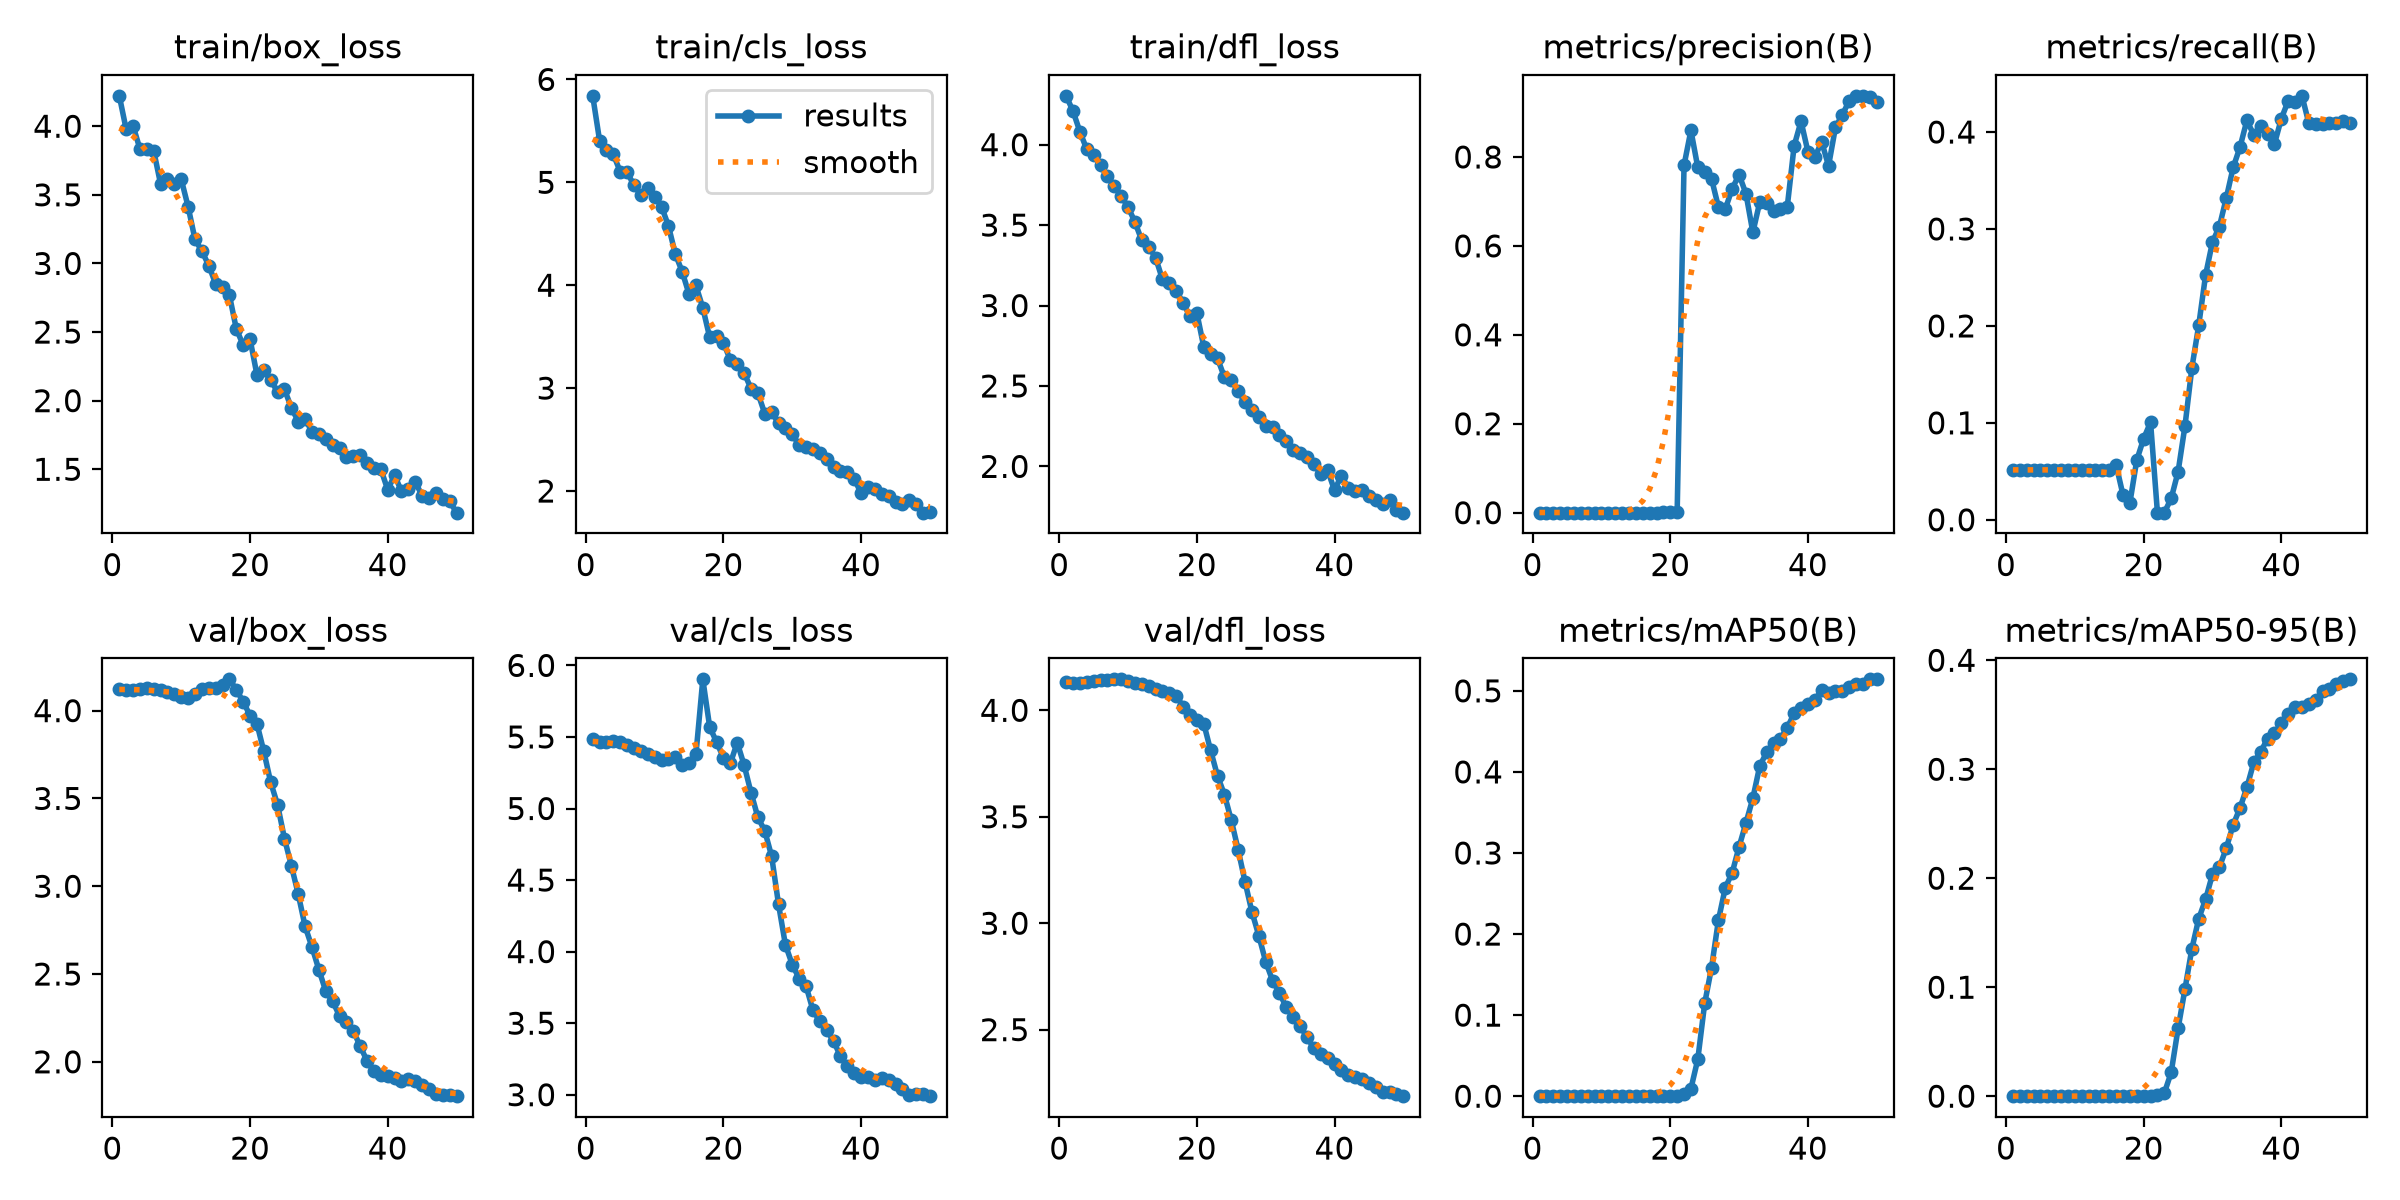

Data behind this chart, as committed beside it:
epoch, time, train/box_loss, train/cls_loss, train/dfl_loss, metrics/precision(B), metrics/recall(B), metrics/mAP50(B), metrics/mAP50-95(B), val/box_loss, val/cls_loss, val/dfl_loss, lr/pg0, lr/pg1, lr/pg2
1, 45.48, 4.221, 5.84, 4.303, 0.00042, 0.05147, 0.00012, 4e-05, 4.122, 5.487, 4.134, 0.0002917, 0.0002917, 0.007375
2, 89.37, 3.977, 5.406, 4.209, 0.00041, 0.05147, 0.0001, 3e-05, 4.117, 5.467, 4.126, 0.0006138, 0.0006138, 0.004364
3, 135, 4.003, 5.316, 4.081, 0.00043, 0.05147, 0.0001, 3e-05, 4.119, 5.468, 4.126, 0.0009238, 0.0009238, 0.00134
4, 178.7, 3.833, 5.272, 3.972, 0.00041, 0.05147, 0.0001, 3e-05, 4.123, 5.472, 4.131, 0.000946, 0.000946, 0.000946
5, 221.9, 3.834, 5.102, 3.933, 0.00039, 0.05147, 0.0001, 3e-05, 4.126, 5.461, 4.137, 0.000928, 0.000928, 0.000928
6, 268.7, 3.821, 5.097, 3.871, 0.00037, 0.05147, 0.00022, 7e-05, 4.124, 5.443, 4.142, 0.00091, 0.00091, 0.00091
7, 313.1, 3.579, 4.971, 3.803, 0.00036, 0.05147, 0.00044, 0.00013, 4.119, 5.421, 4.145, 0.000892, 0.000892, 0.000892
8, 356.4, 3.616, 4.877, 3.745, 0.00037, 0.05147, 0.00035, 0.00011, 4.105, 5.405, 4.146, 0.000874, 0.000874, 0.000874
9, 400.4, 3.578, 4.944, 3.68, 0.00041, 0.05147, 0.00015, 4e-05, 4.093, 5.383, 4.145, 0.000856, 0.000856, 0.000856
10, 445.2, 3.613, 4.861, 3.613, 0.00038, 0.05147, 9e-05, 3e-05, 4.08, 5.358, 4.14, 0.000838, 0.000838, 0.000838
11, 488.7, 3.413, 4.764, 3.519, 0.00037, 0.05147, 9e-05, 2e-05, 4.073, 5.338, 4.13, 0.00082, 0.00082, 0.00082
12, 537.2, 3.175, 4.578, 3.405, 0.00036, 0.05147, 8e-05, 2e-05, 4.096, 5.345, 4.123, 0.000802, 0.000802, 0.000802
13, 582.9, 3.09, 4.304, 3.365, 0.00036, 0.05147, 9e-05, 2e-05, 4.124, 5.363, 4.116, 0.000784, 0.000784, 0.000784
14, 627.3, 2.985, 4.131, 3.298, 0.00035, 0.05147, 8e-05, 2e-05, 4.126, 5.306, 4.101, 0.000766, 0.000766, 0.000766
15, 669.6, 2.852, 3.913, 3.162, 0.00036, 0.05147, 9e-05, 3e-05, 4.131, 5.32, 4.089, 0.000748, 0.000748, 0.000748
16, 714.1, 2.826, 3.997, 3.138, 0.00043, 0.05657, 9e-05, 3e-05, 4.145, 5.378, 4.08, 0.00073, 0.00073, 0.00073
17, 761.5, 2.768, 3.779, 3.091, 8e-05, 0.02551, 3e-05, 1e-05, 4.178, 5.903, 4.069, 0.000712, 0.000712, 0.000712
18, 807.4, 2.523, 3.492, 3.018, 0.00019, 0.01756, 2e-05, 1e-05, 4.119, 5.569, 4.017, 0.000694, 0.000694, 0.000694
19, 855.8, 2.405, 3.503, 2.932, 0.0005, 0.06167, 0.00027, 0.00012, 4.051, 5.465, 3.98, 0.000676, 0.000676, 0.000676
20, 901.4, 2.447, 3.44, 2.953, 0.00057, 0.08373, 0.0003, 0.00014, 3.971, 5.353, 3.957, 0.000658, 0.000658, 0.000658
21, 945.7, 2.188, 3.272, 2.743, 0.00064, 0.1007, 0.00042, 0.00012, 3.926, 5.316, 3.938, 0.00064, 0.00064, 0.00064
22, 996.5, 2.221, 3.232, 2.696, 0.7812, 0.00735, 0.00271, 0.00068, 3.767, 5.46, 3.812, 0.000622, 0.000622, 0.000622
23, 1043, 2.149, 3.148, 2.672, 0.8598, 0.00735, 0.00921, 0.00279, 3.591, 5.303, 3.692, 0.000604, 0.000604, 0.000604
24, 1088, 2.064, 2.995, 2.554, 0.7763, 0.02206, 0.04551, 0.02185, 3.463, 5.112, 3.604, 0.000586, 0.000586, 0.000586
25, 1135, 2.082, 2.952, 2.537, 0.7661, 0.04952, 0.1144, 0.06212, 3.271, 4.939, 3.484, 0.000568, 0.000568, 0.000568
26, 1182, 1.949, 2.752, 2.467, 0.7506, 0.09663, 0.1587, 0.09826, 3.117, 4.844, 3.345, 0.00055, 0.00055, 0.00055
27, 1226, 1.848, 2.768, 2.399, 0.6873, 0.1565, 0.2173, 0.1351, 2.955, 4.666, 3.194, 0.000532, 0.000532, 0.000532
28, 1271, 1.866, 2.658, 2.351, 0.6828, 0.2006, 0.2572, 0.1628, 2.771, 4.331, 3.053, 0.000514, 0.000514, 0.000514
29, 1312, 1.773, 2.608, 2.308, 0.729, 0.2526, 0.2757, 0.1806, 2.653, 4.048, 2.942, 0.000496, 0.000496, 0.000496
30, 1355, 1.755, 2.55, 2.252, 0.76, 0.2866, 0.3077, 0.2037, 2.524, 3.909, 2.819, 0.000478, 0.000478, 0.000478
31, 1398, 1.719, 2.446, 2.246, 0.7173, 0.3024, 0.3372, 0.21, 2.402, 3.812, 2.731, 0.00046, 0.00046, 0.00046
32, 1441, 1.676, 2.423, 2.193, 0.6303, 0.3318, 0.3675, 0.2275, 2.345, 3.76, 2.672, 0.000442, 0.000442, 0.000442
33, 1486, 1.658, 2.405, 2.158, 0.6984, 0.3634, 0.4073, 0.249, 2.261, 3.591, 2.605, 0.000424, 0.000424, 0.000424
34, 1530, 1.592, 2.366, 2.102, 0.6961, 0.3845, 0.4239, 0.2645, 2.224, 3.513, 2.561, 0.000406, 0.000406, 0.000406
35, 1580, 1.6, 2.315, 2.081, 0.6774, 0.4121, 0.4353, 0.2835, 2.176, 3.449, 2.517, 0.000388, 0.000388, 0.000388
36, 1632, 1.601, 2.236, 2.06, 0.6837, 0.3968, 0.441, 0.3063, 2.089, 3.376, 2.464, 0.00037, 0.00037, 0.00037
37, 1695, 1.548, 2.197, 2.013, 0.6881, 0.4067, 0.4545, 0.316, 2.005, 3.268, 2.413, 0.000352, 0.000352, 0.000352
38, 1747, 1.511, 2.181, 1.952, 0.8252, 0.3978, 0.4722, 0.3281, 1.945, 3.199, 2.386, 0.000334, 0.000334, 0.000334
39, 1820, 1.501, 2.118, 1.976, 0.8802, 0.3876, 0.4788, 0.3328, 1.924, 3.15, 2.366, 0.000316, 0.000316, 0.000316
40, 1873, 1.351, 1.979, 1.852, 0.812, 0.4137, 0.4844, 0.3423, 1.921, 3.124, 2.34, 0.000298, 0.000298, 0.000298
41, 1931, 1.457, 2.038, 1.943, 0.7994, 0.4322, 0.4891, 0.351, 1.909, 3.124, 2.311, 0.00028, 0.00028, 0.00028
42, 1982, 1.339, 2.023, 1.864, 0.834, 0.4307, 0.5005, 0.3576, 1.893, 3.1, 2.288, 0.000262, 0.000262, 0.000262
43, 2033, 1.355, 1.971, 1.85, 0.78, 0.4373, 0.4967, 0.3572, 1.904, 3.115, 2.278, 0.000244, 0.000244, 0.000244
44, 2083, 1.407, 1.955, 1.854, 0.8663, 0.409, 0.4994, 0.3595, 1.889, 3.104, 2.269, 0.000226, 0.000226, 0.000226
45, 2146, 1.308, 1.892, 1.815, 0.895, 0.4082, 0.4997, 0.3634, 1.869, 3.075, 2.25, 0.000208, 0.000208, 0.000208
46, 2202, 1.288, 1.873, 1.794, 0.926, 0.4087, 0.5049, 0.3715, 1.844, 3.041, 2.229, 0.00019, 0.00019, 0.00019
47, 2260, 1.324, 1.917, 1.767, 0.936, 0.4088, 0.5083, 0.3733, 1.817, 2.997, 2.206, 0.000172, 0.000172, 0.000172
48, 2312, 1.283, 1.877, 1.793, 0.9374, 0.4089, 0.5087, 0.3779, 1.809, 3.008, 2.207, 0.000154, 0.000154, 0.000154
49, 2363, 1.266, 1.79, 1.726, 0.934, 0.4111, 0.5141, 0.3814, 1.81, 3.007, 2.199, 0.000136, 0.000136, 0.000136
50, 2414, 1.184, 1.799, 1.712, 0.9244, 0.409, 0.5142, 0.3825, 1.804, 2.99, 2.188, 0.000118, 0.000118, 0.000118
